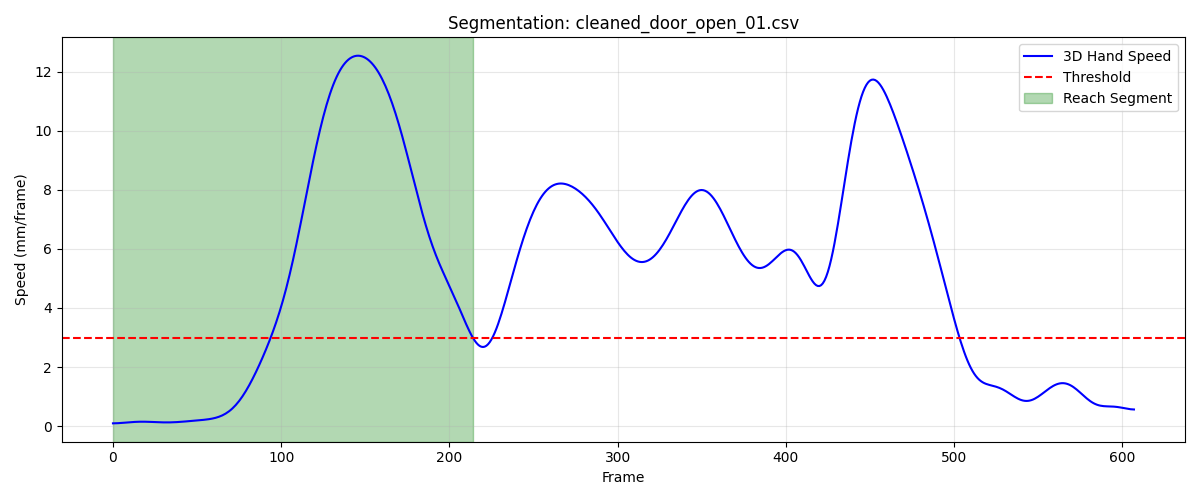

Source data for this figure (header and first rows):
frame, sub_frame, shoulderr_x, shoulderr_y, shoulderr_z, humr1_x, humr1_y, humr1_z, humr2_x, humr2_y, humr2_z, humr3_x, humr3_y, humr3_z, humr4_x, humr4_y, humr4_z, humr5_x, humr5_y, humr5_z, humr6_x, humr6_y, humr6_z, humr7_x
1, 0, 250.4, -644.4, 722.7, 286.3, -605.2, 595.6, 283.5, -594.6, 523.6, 277.3, -656.4, 588.9, 240.5, -560.5, 584.5, 276.2, -657, 529.5, 245.1, -565.2, 528.2, 210.1
2, 0, 250.5, -644.3, 722.7, 286.4, -605.3, 595.6, 283.6, -594.6, 523.6, 277.3, -656.4, 588.9, 240.6, -560.5, 584.5, 276.2, -657, 529.5, 245.1, -565.2, 528.2, 210.1
3, 0, 250.5, -644.3, 722.7, 286.4, -605.3, 595.6, 283.6, -594.7, 523.6, 277.3, -656.4, 588.9, 240.7, -560.5, 584.4, 276.2, -657, 529.5, 245.2, -565.2, 528.2, 210.2
4, 0, 250.5, -644.2, 722.7, 286.5, -605.3, 595.6, 283.7, -594.7, 523.6, 277.4, -656.4, 588.9, 240.8, -560.4, 584.4, 276.3, -657, 529.5, 245.3, -565.2, 528.2, 210.2
5, 0, 250.6, -644.2, 722.7, 286.5, -605.3, 595.6, 283.8, -594.7, 523.6, 277.4, -656.4, 589, 240.8, -560.4, 584.4, 276.3, -657, 529.5, 245.4, -565.1, 528.2, 210.3
6, 0, 250.6, -644.2, 722.7, 286.6, -605.3, 595.6, 283.9, -594.7, 523.6, 277.4, -656.4, 589, 240.9, -560.4, 584.4, 276.4, -657, 529.6, 245.5, -565.1, 528.2, 210.4
7, 0, 250.6, -644.1, 722.7, 286.6, -605.3, 595.6, 283.9, -594.7, 523.6, 277.5, -656.4, 589, 241, -560.4, 584.4, 276.4, -657, 529.6, 245.5, -565.1, 528.2, 210.5
8, 0, 250.7, -644, 722.7, 286.7, -605.3, 595.7, 284, -594.7, 523.7, 277.5, -656.4, 589, 241, -560.4, 584.4, 276.4, -657, 529.6, 245.6, -565.1, 528.2, 210.6
9, 0, 250.7, -644, 722.7, 286.8, -605.3, 595.7, 284.1, -594.7, 523.7, 277.6, -656.4, 589.1, 241.1, -560.4, 584.4, 276.5, -657, 529.7, 245.7, -565.1, 528.2, 210.6
10, 0, 250.7, -643.9, 722.7, 286.8, -605.2, 595.7, 284.1, -594.7, 523.7, 277.6, -656.3, 589.1, 241.2, -560.4, 584.4, 276.6, -657, 529.7, 245.7, -565.1, 528.2, 210.7
11, 0, 250.8, -643.9, 722.7, 286.9, -605.2, 595.7, 284.2, -594.7, 523.7, 277.7, -656.3, 589.1, 241.3, -560.3, 584.4, 276.6, -657, 529.7, 245.8, -565.1, 528.2, 210.8
12, 0, 250.8, -643.8, 722.7, 286.9, -605.2, 595.7, 284.3, -594.7, 523.7, 277.7, -656.3, 589.1, 241.3, -560.3, 584.4, 276.7, -657, 529.7, 245.9, -565, 528.2, 210.9
13, 0, 250.8, -643.7, 722.7, 287, -605.2, 595.7, 284.3, -594.7, 523.7, 277.8, -656.3, 589.2, 241.4, -560.3, 584.4, 276.7, -657, 529.8, 246, -565, 528.2, 211
14, 0, 250.9, -643.6, 722.7, 287, -605.1, 595.7, 284.4, -594.7, 523.7, 277.8, -656.2, 589.2, 241.5, -560.2, 584.4, 276.8, -657, 529.8, 246, -565, 528.2, 211
15, 0, 250.9, -643.6, 722.8, 287.1, -605.1, 595.7, 284.4, -594.7, 523.7, 277.8, -656.2, 589.2, 241.5, -560.2, 584.4, 276.8, -657, 529.8, 246.1, -565, 528.2, 211.1
16, 0, 250.9, -643.5, 722.8, 287.1, -605.1, 595.7, 284.5, -594.7, 523.7, 277.9, -656.1, 589.2, 241.6, -560.1, 584.4, 276.9, -656.9, 529.8, 246.1, -564.9, 528.2, 211.2
17, 0, 251, -643.4, 722.8, 287.1, -605.1, 595.7, 284.6, -594.6, 523.7, 277.9, -656.1, 589.3, 241.6, -560.1, 584.4, 276.9, -656.9, 529.9, 246.2, -564.9, 528.2, 211.3
18, 0, 251, -643.3, 722.8, 287.2, -605, 595.7, 284.6, -594.6, 523.7, 277.9, -656, 589.3, 241.7, -560, 584.4, 276.9, -656.8, 529.9, 246.3, -564.8, 528.2, 211.4
19, 0, 251, -643.2, 722.8, 287.2, -605, 595.8, 284.7, -594.5, 523.7, 278, -656, 589.3, 241.8, -560, 584.4, 277, -656.8, 529.9, 246.3, -564.8, 528.2, 211.5
20, 0, 251.1, -643.1, 722.8, 287.2, -604.9, 595.8, 284.7, -594.5, 523.7, 278, -655.9, 589.3, 241.8, -559.9, 584.4, 277, -656.7, 529.9, 246.4, -564.7, 528.2, 211.5
21, 0, 251.1, -643, 722.8, 287.3, -604.9, 595.8, 284.8, -594.5, 523.7, 278.1, -655.9, 589.3, 241.9, -559.8, 584.4, 277.1, -656.7, 529.9, 246.4, -564.7, 528.2, 211.6
22, 0, 251.2, -642.9, 722.8, 287.4, -604.8, 595.8, 284.9, -594.4, 523.8, 278.1, -655.8, 589.4, 242, -559.8, 584.4, 277.1, -656.7, 530, 246.5, -564.6, 528.2, 211.6
23, 0, 251.2, -642.8, 722.8, 287.5, -604.7, 595.8, 284.9, -594.4, 523.8, 278.2, -655.7, 589.4, 242, -559.7, 584.4, 277.2, -656.6, 530, 246.6, -564.5, 528.2, 211.7
24, 0, 251.2, -642.8, 722.8, 287.6, -604.6, 595.8, 285, -594.3, 523.8, 278.2, -655.7, 589.4, 242.1, -559.6, 584.4, 277.2, -656.6, 530, 246.6, -564.5, 528.2, 211.8
25, 0, 251.3, -642.7, 722.8, 287.6, -604.6, 595.8, 285.1, -594.3, 523.8, 278.3, -655.6, 589.4, 242.2, -559.6, 584.4, 277.3, -656.5, 530, 246.7, -564.4, 528.2, 211.8
26, 0, 251.3, -642.6, 722.8, 287.7, -604.5, 595.8, 285.1, -594.2, 523.8, 278.3, -655.6, 589.4, 242.2, -559.5, 584.4, 277.3, -656.5, 530, 246.8, -564.3, 528.2, 211.9
27, 0, 251.4, -642.5, 722.9, 287.8, -604.4, 595.8, 285.2, -594.2, 523.8, 278.4, -655.5, 589.4, 242.3, -559.5, 584.4, 277.4, -656.4, 530, 246.9, -564.3, 528.2, 212
28, 0, 251.4, -642.4, 722.9, 287.9, -604.4, 595.8, 285.3, -594.1, 523.8, 278.4, -655.4, 589.4, 242.4, -559.4, 584.4, 277.4, -656.4, 530, 246.9, -564.2, 528.2, 212.1
29, 0, 251.5, -642.3, 722.8, 287.9, -604.3, 595.8, 285.3, -594.1, 523.8, 278.5, -655.4, 589.4, 242.5, -559.3, 584.4, 277.5, -656.3, 530, 247, -564.1, 528.2, 212.2
30, 0, 251.5, -642.2, 722.8, 288, -604.2, 595.8, 285.4, -594, 523.8, 278.5, -655.3, 589.4, 242.5, -559.2, 584.3, 277.5, -656.3, 530, 247.1, -564.1, 528.2, 212.2
31, 0, 251.6, -642.1, 722.8, 288, -604.2, 595.8, 285.5, -593.9, 523.8, 278.6, -655.2, 589.5, 242.6, -559.2, 584.3, 277.6, -656.2, 530.1, 247.2, -564, 528.2, 212.3
32, 0, 251.6, -642, 722.8, 288.1, -604.1, 595.8, 285.5, -593.9, 523.8, 278.6, -655.2, 589.5, 242.7, -559.1, 584.3, 277.6, -656.1, 530.1, 247.2, -563.9, 528.2, 212.3
33, 0, 251.7, -641.9, 722.8, 288.1, -604, 595.8, 285.6, -593.8, 523.8, 278.7, -655.1, 589.5, 242.7, -559.0, 584.3, 277.7, -656.1, 530.1, 247.3, -563.8, 528.1, 212.4
34, 0, 251.7, -641.8, 722.8, 288.2, -604, 595.8, 285.6, -593.8, 523.8, 278.7, -655, 589.5, 242.8, -558.9, 584.3, 277.7, -656, 530.1, 247.4, -563.7, 528.1, 212.4
35, 0, 251.8, -641.7, 722.8, 288.2, -603.9, 595.8, 285.7, -593.7, 523.7, 278.8, -654.9, 589.5, 242.9, -558.8, 584.3, 277.8, -655.9, 530.1, 247.5, -563.6, 528.1, 212.5
36, 0, 251.8, -641.6, 722.8, 288.3, -603.8, 595.8, 285.8, -593.6, 523.7, 278.8, -654.8, 589.5, 242.9, -558.7, 584.3, 277.8, -655.8, 530.1, 247.5, -563.5, 528.1, 212.5
37, 0, 251.9, -641.6, 722.8, 288.3, -603.7, 595.8, 285.8, -593.5, 523.7, 278.8, -654.8, 589.5, 243, -558.6, 584.3, 277.9, -655.8, 530.1, 247.6, -563.4, 528.1, 212.6
38, 0, 252, -641.4, 722.8, 288.3, -603.6, 595.8, 285.9, -593.4, 523.7, 278.9, -654.7, 589.5, 243, -558.5, 584.3, 277.9, -655.6, 530.1, 247.6, -563.3, 528.1, 212.6
39, 0, 252, -641.3, 722.8, 288.4, -603.5, 595.8, 285.9, -593.3, 523.7, 278.9, -654.5, 589.4, 243.1, -558.4, 584.3, 277.9, -655.5, 530, 247.7, -563.2, 528.1, 212.7
40, 0, 252.1, -641.2, 722.8, 288.4, -603.4, 595.8, 286, -593.2, 523.7, 278.9, -654.4, 589.4, 243.1, -558.3, 584.3, 278, -655.4, 530, 247.7, -563.1, 528.1, 212.7
41, 0, 252.1, -641.1, 722.8, 288.5, -603.3, 595.8, 286, -593, 523.7, 279, -654.3, 589.4, 243.2, -558.2, 584.3, 278.1, -655.3, 530, 247.8, -563, 528.1, 212.8
42, 0, 252.2, -641, 722.8, 288.5, -603.2, 595.7, 286.1, -592.9, 523.7, 279, -654.2, 589.4, 243.2, -558, 584.2, 278.1, -655.1, 530, 247.8, -562.9, 528.1, 212.8
43, 0, 252.2, -640.9, 722.8, 288.6, -603, 595.7, 286.1, -592.8, 523.6, 279.1, -654, 589.4, 243.3, -557.9, 584.2, 278.2, -655, 530, 247.9, -562.7, 528.1, 212.9
44, 0, 252.3, -640.7, 722.8, 288.6, -602.9, 595.7, 286.2, -592.6, 523.6, 279.2, -653.9, 589.4, 243.4, -557.8, 584.2, 278.2, -654.9, 529.9, 247.9, -562.6, 528.1, 212.9
45, 0, 252.4, -640.6, 722.8, 288.7, -602.7, 595.7, 286.2, -592.5, 523.6, 279.2, -653.7, 589.3, 243.4, -557.7, 584.2, 278.3, -654.7, 529.9, 248, -562.4, 528.1, 212.9
46, 0, 252.4, -640.5, 722.8, 288.8, -602.6, 595.7, 286.3, -592.3, 523.6, 279.3, -653.6, 589.3, 243.5, -557.5, 584.2, 278.3, -654.6, 529.9, 248, -562.3, 528.1, 212.9
47, 0, 252.5, -640.3, 722.7, 288.8, -602.4, 595.6, 286.3, -592.2, 523.6, 279.4, -653.4, 589.3, 243.6, -557.4, 584.2, 278.4, -654.4, 529.9, 248.1, -562.1, 528.1, 213
48, 0, 252.6, -640.2, 722.7, 288.9, -602.3, 595.6, 286.4, -592, 523.6, 279.4, -653.3, 589.3, 243.6, -557.2, 584.1, 278.4, -654.3, 529.8, 248.1, -562, 528, 213
49, 0, 252.7, -640, 722.7, 288.9, -602.1, 595.6, 286.4, -591.9, 523.5, 279.5, -653.1, 589.2, 243.7, -557.1, 584.1, 278.5, -654.1, 529.8, 248.2, -561.8, 528, 213
50, 0, 252.7, -639.9, 722.7, 289, -602, 595.6, 286.5, -591.7, 523.5, 279.5, -653, 589.2, 243.7, -556.9, 584.1, 278.6, -654, 529.8, 248.2, -561.7, 528, 213
51, 0, 252.8, -639.8, 722.7, 289, -601.8, 595.5, 286.5, -591.6, 523.5, 279.6, -652.8, 589.2, 243.8, -556.8, 584.1, 278.6, -653.8, 529.8, 248.3, -561.5, 528, 213.1
52, 0, 252.9, -639.6, 722.6, 289, -601.7, 595.5, 286.6, -591.4, 523.5, 279.7, -652.7, 589.2, 243.8, -556.6, 584.1, 278.7, -653.6, 529.7, 248.3, -561.3, 528, 213.1
53, 0, 253, -639.4, 722.6, 289.1, -601.5, 595.5, 286.6, -591.2, 523.4, 279.7, -652.5, 589.1, 243.9, -556.4, 584, 278.7, -653.5, 529.7, 248.4, -561.2, 528, 213.1
54, 0, 253, -639.3, 722.6, 289.2, -601.4, 595.4, 286.7, -591.1, 523.4, 279.8, -652.4, 589.1, 243.9, -556.3, 584, 278.8, -653.3, 529.7, 248.4, -561, 527.9, 213.2
55, 0, 253.1, -639.1, 722.6, 289.2, -601.2, 595.4, 286.7, -590.9, 523.4, 279.9, -652.2, 589.1, 244, -556.1, 584, 278.9, -653.1, 529.6, 248.5, -560.8, 527.9, 213.2
56, 0, 253.2, -638.9, 722.5, 289.3, -601, 595.4, 286.8, -590.7, 523.3, 279.9, -652, 589, 244, -555.9, 583.9, 278.9, -653, 529.6, 248.5, -560.6, 527.9, 213.2
57, 0, 253.3, -638.8, 722.5, 289.4, -600.8, 595.3, 286.8, -590.5, 523.3, 280, -651.8, 589, 244.1, -555.7, 583.9, 279, -652.8, 529.5, 248.6, -560.5, 527.8, 213.2
58, 0, 253.4, -638.6, 722.5, 289.5, -600.6, 595.3, 286.9, -590.3, 523.2, 280.1, -651.6, 588.9, 244.1, -555.5, 583.9, 279, -652.6, 529.5, 248.6, -560.3, 527.8, 213.3
59, 0, 253.5, -638.4, 722.4, 289.6, -600.4, 595.3, 286.9, -590.1, 523.2, 280.1, -651.5, 588.9, 244.2, -555.3, 583.8, 279.1, -652.4, 529.4, 248.7, -560.1, 527.7, 213.3
60, 0, 253.6, -638.2, 722.4, 289.7, -600.2, 595.2, 287, -589.9, 523.2, 280.2, -651.3, 588.8, 244.3, -555.1, 583.8, 279.1, -652.2, 529.4, 248.7, -560, 527.6, 213.3
... 155 more rows
